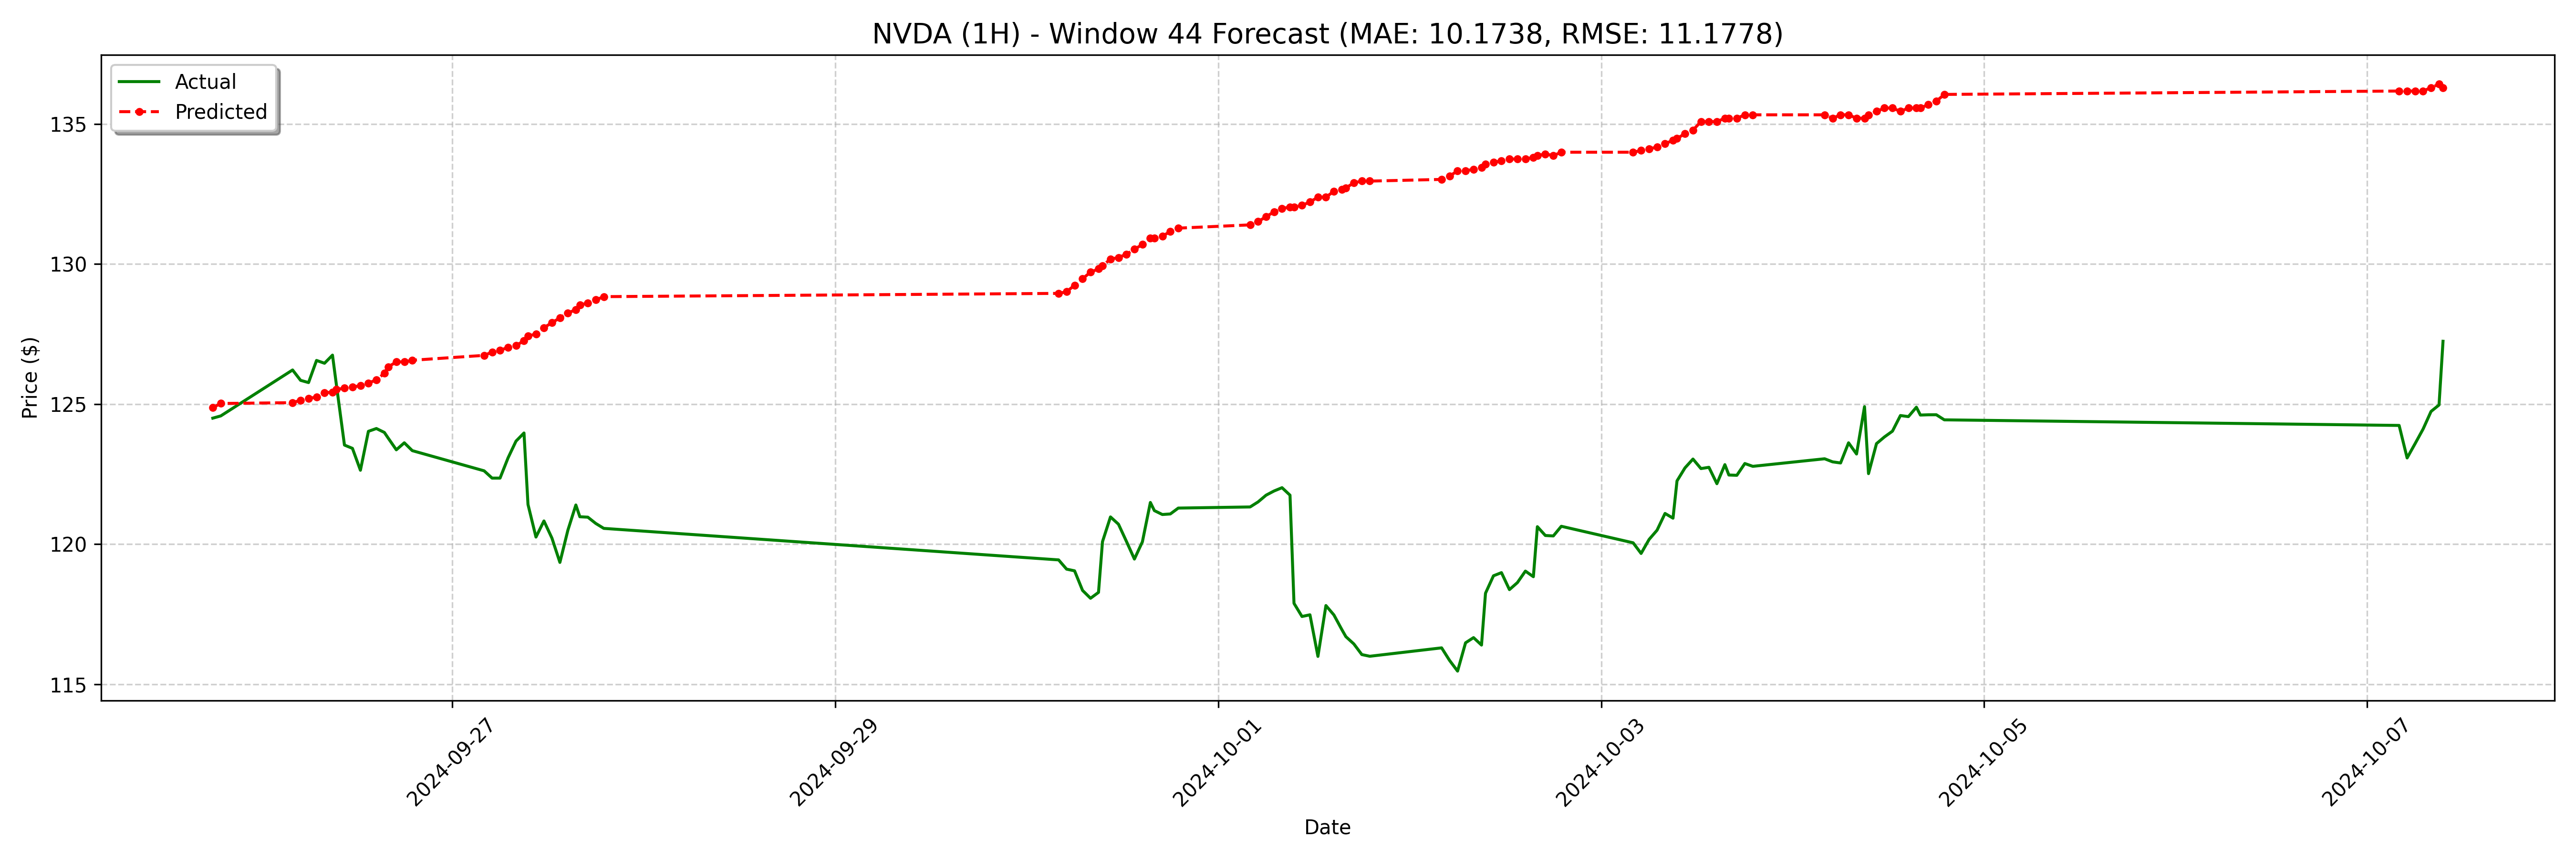

The file beside this chart, header and first rows:
date, actual, forecast
2024-09-25 18:00:00-04:00, 124.5, 124.9
2024-09-25 19:00:00-04:00, 124.6, 125
2024-09-26 04:00:00-04:00, 126.2, 125.1
2024-09-26 05:00:00-04:00, 125.8, 125.1
2024-09-26 06:00:00-04:00, 125.8, 125.2
2024-09-26 07:00:00-04:00, 126.6, 125.3
2024-09-26 08:00:00-04:00, 126.5, 125.4
2024-09-26 09:00:00-04:00, 126.8, 125.4
2024-09-26 09:30:00-04:00, 125.7, 125.5
2024-09-26 10:30:00-04:00, 123.5, 125.6
2024-09-26 11:30:00-04:00, 123.4, 125.6
2024-09-26 12:30:00-04:00, 122.6, 125.7
2024-09-26 13:30:00-04:00, 124, 125.8
2024-09-26 14:30:00-04:00, 124.1, 125.9
2024-09-26 15:30:00-04:00, 124, 126.1
2024-09-26 16:00:00-04:00, 123.8, 126.3
2024-09-26 17:00:00-04:00, 123.4, 126.5
2024-09-26 18:00:00-04:00, 123.6, 126.5
2024-09-26 19:00:00-04:00, 123.3, 126.6
2024-09-27 04:00:00-04:00, 122.6, 126.7
2024-09-27 05:00:00-04:00, 122.4, 126.9
2024-09-27 06:00:00-04:00, 122.4, 126.9
2024-09-27 07:00:00-04:00, 123.1, 127
2024-09-27 08:00:00-04:00, 123.7, 127.1
2024-09-27 09:00:00-04:00, 124, 127.3
2024-09-27 09:30:00-04:00, 121.4, 127.4
2024-09-27 10:30:00-04:00, 120.3, 127.5
2024-09-27 11:30:00-04:00, 120.8, 127.7
2024-09-27 12:30:00-04:00, 120.2, 127.9
2024-09-27 13:30:00-04:00, 119.3, 128.1
2024-09-27 14:30:00-04:00, 120.5, 128.3
2024-09-27 15:30:00-04:00, 121.4, 128.4
2024-09-27 16:00:00-04:00, 121, 128.5
2024-09-27 17:00:00-04:00, 121, 128.6
2024-09-27 18:00:00-04:00, 120.7, 128.7
2024-09-27 19:00:00-04:00, 120.6, 128.8
2024-09-30 04:00:00-04:00, 119.4, 129
2024-09-30 05:00:00-04:00, 119.1, 129
2024-09-30 06:00:00-04:00, 119, 129.2
2024-09-30 07:00:00-04:00, 118.4, 129.5
2024-09-30 08:00:00-04:00, 118.1, 129.7
2024-09-30 09:00:00-04:00, 118.3, 129.8
2024-09-30 09:30:00-04:00, 120.1, 129.9
2024-09-30 10:30:00-04:00, 121, 130.2
2024-09-30 11:30:00-04:00, 120.7, 130.2
2024-09-30 12:30:00-04:00, 120.1, 130.4
2024-09-30 13:30:00-04:00, 119.5, 130.5
2024-09-30 14:30:00-04:00, 120.1, 130.7
2024-09-30 15:30:00-04:00, 121.5, 130.9
2024-09-30 16:00:00-04:00, 121.2, 130.9
2024-09-30 17:00:00-04:00, 121.1, 131
2024-09-30 18:00:00-04:00, 121.1, 131.2
2024-09-30 19:00:00-04:00, 121.3, 131.3
2024-10-01 04:00:00-04:00, 121.3, 131.4
2024-10-01 05:00:00-04:00, 121.5, 131.5
2024-10-01 06:00:00-04:00, 121.8, 131.7
2024-10-01 07:00:00-04:00, 121.9, 131.9
2024-10-01 08:00:00-04:00, 122, 132
2024-10-01 09:00:00-04:00, 121.8, 132
2024-10-01 09:30:00-04:00, 117.9, 132
... 68 more rows
